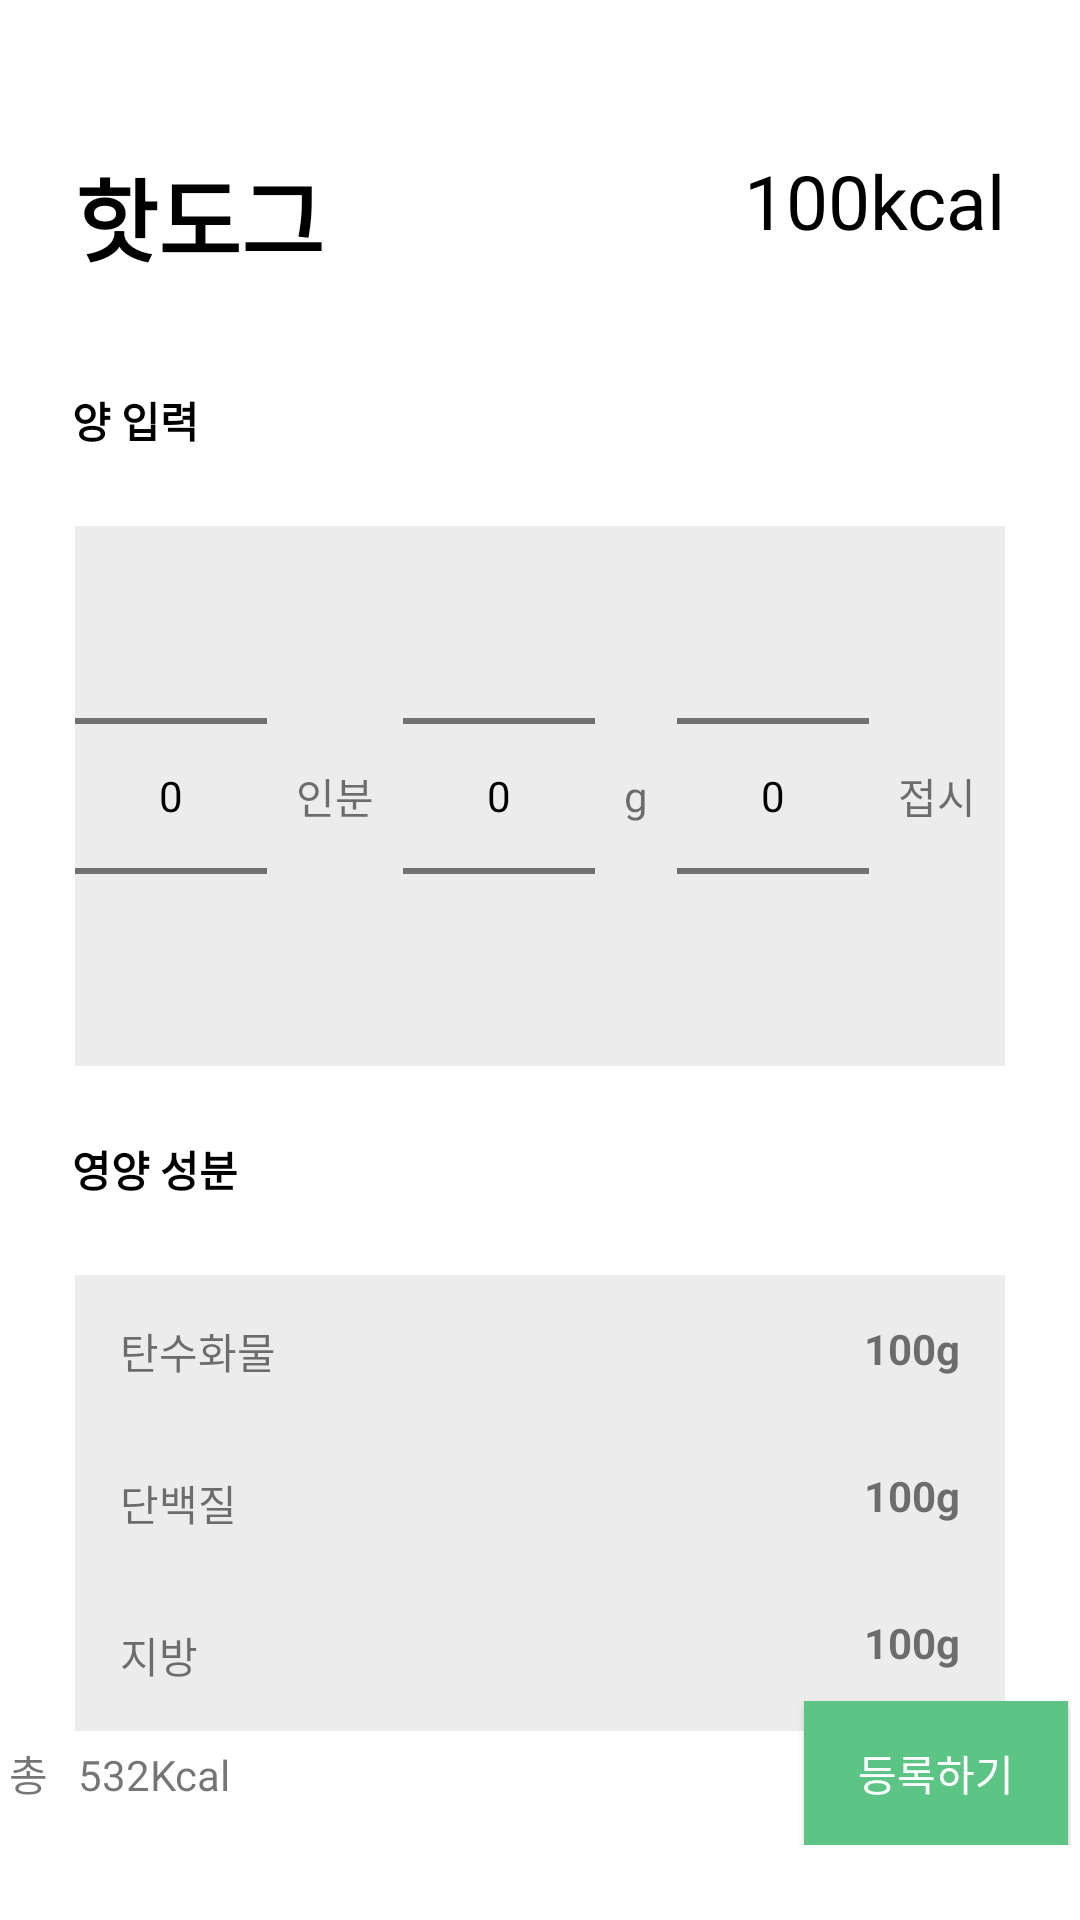

Write the Android layout XML for this screen, with the resource values it uses.
<!-- AndroidManifest.xml: application theme Theme.TestRecyclerView -->
<!-- res/layout/activity_add_result.xml -->
<?xml version="1.0" encoding="utf-8"?>
<androidx.constraintlayout.widget.ConstraintLayout xmlns:android="http://schemas.android.com/apk/res/android"
    xmlns:app="http://schemas.android.com/apk/res-auto"
    xmlns:tools="http://schemas.android.com/tools"
    android:layout_width="match_parent"
    android:layout_height="match_parent"
    tools:context=".result.AddResult">

    <TextView
        android:id="@+id/some_id"
        android:layout_width="wrap_content"
        android:layout_height="wrap_content"
        android:layout_marginStart="25dp"
        android:layout_marginTop="50dp"
        android:gravity="top"
        android:text="핫도그"
        android:textSize="30dp"
        android:textStyle="bold"
        android:textColor="@color/black"
        app:layout_constraintStart_toStartOf="parent"
        app:layout_constraintTop_toTopOf="parent" />

    <TextView
        android:id="@+id/kcal"
        android:layout_width="wrap_content"
        android:layout_height="wrap_content"
        android:textColor="@color/black"
        android:textSize="25dp"
        android:layout_marginTop="50dp"
        android:layout_marginEnd="25dp"
        android:gravity="right|top"
        android:text="100kcal"
        app:layout_constraintEnd_toEndOf="parent"
        app:layout_constraintTop_toTopOf="parent" />

    <TextView
        android:id="@+id/textView2"
        android:layout_width="wrap_content"
        android:layout_height="wrap_content"
        android:layout_marginStart="24dp"
        android:layout_marginTop="36dp"
        android:text="양 입력"
        android:textStyle="bold"
        android:textColor="@color/black"
        app:layout_constraintStart_toStartOf="parent"
        app:layout_constraintTop_toBottomOf="@+id/some_id" />

    <LinearLayout
        android:id="@+id/linearLayout"
        android:layout_width="match_parent"
        android:layout_height="wrap_content"
        android:layout_margin="25dp"
        android:layout_marginTop="268dp"
        android:background="#EDECEC"
        android:gravity="center"
        app:layout_constraintEnd_toEndOf="parent"
        app:layout_constraintStart_toStartOf="parent"
        app:layout_constraintTop_toBottomOf="@+id/textView2">

        <NumberPicker
            android:id="@+id/np_person"
            android:layout_width="wrap_content"
            android:layout_height="wrap_content"
            tools:layout_editor_absoluteX="108dp"
            tools:layout_editor_absoluteY="84dp" />

        <TextView
            android:id="@+id/textView3"
            android:layout_width="wrap_content"
            android:layout_height="wrap_content"
            android:layout_weight="1"
            android:gravity="center"
            android:text="인분" />

        <NumberPicker
            android:id="@+id/np_gram"
            android:layout_width="wrap_content"
            android:layout_height="wrap_content"
            tools:layout_editor_absoluteX="108dp"
            tools:layout_editor_absoluteY="84dp" />

        <TextView
            android:id="@+id/textView4"
            android:layout_width="wrap_content"
            android:layout_height="wrap_content"
            android:layout_weight="1"
            android:gravity="center"
            android:text="g" />

        <NumberPicker
            android:id="@+id/np_plate"
            android:layout_width="wrap_content"
            android:layout_height="wrap_content"
            tools:layout_editor_absoluteX="108dp"
            tools:layout_editor_absoluteY="84dp" />

        <TextView
            android:id="@+id/textView6"
            android:layout_width="wrap_content"
            android:layout_height="wrap_content"
            android:layout_weight="1"
            android:gravity="center"
            android:text="접시" />


    </LinearLayout>

    <TextView
        android:id="@+id/textView5"
        android:layout_width="wrap_content"
        android:layout_height="wrap_content"
        android:layout_marginStart="24dp"
        android:layout_marginTop="24dp"
        android:text="영양 성분"
        android:textStyle="bold"
        android:textColor="@color/black"
        app:layout_constraintStart_toStartOf="parent"
        app:layout_constraintTop_toBottomOf="@+id/linearLayout" />

    <LinearLayout
        android:id="@+id/linearLayout3"
        android:layout_width="match_parent"
        android:layout_height="wrap_content"
        android:layout_margin="25dp"
        android:background="#EDECEC"
        android:orientation="horizontal"
        app:layout_constraintEnd_toEndOf="parent"
        app:layout_constraintHorizontal_bias="0.32"
        app:layout_constraintStart_toStartOf="parent"
        app:layout_constraintTop_toBottomOf="@+id/textView5">

        <LinearLayout
            android:layout_width="match_parent"
            android:layout_height="match_parent"
            android:orientation="vertical"
            android:layout_weight="1">
            <TextView
                android:layout_width="wrap_content"
                android:layout_height="wrap_content"
                android:gravity="left"
                android:layout_margin="15dp"
                android:text="탄수화물"/>

            <TextView
                android:layout_width="wrap_content"
                android:layout_height="wrap_content"
                android:gravity="left"
                android:layout_margin="15dp"
                android:text="단백질"/>

            <TextView
                android:layout_width="wrap_content"
                android:layout_height="wrap_content"
                android:gravity="left"
                android:layout_margin="15dp"
                android:text="지방"/>

        </LinearLayout>

        <LinearLayout
            android:layout_width="match_parent"
            android:layout_height="match_parent"
            android:orientation="vertical"
            android:layout_weight="1">
            <TextView
                android:id="@+id/nutri1_Tv"
                android:layout_width="wrap_content"
                android:layout_height="wrap_content"
                android:layout_gravity="right"
                android:layout_margin="15dp"
                android:textStyle="bold"
                android:text="100g"/>

            <TextView
                android:id="@+id/nutri2_Tv"
                android:layout_width="wrap_content"
                android:layout_height="wrap_content"
                android:layout_gravity="right"
                android:layout_margin="15dp"
                android:textStyle="bold"
                android:text="100g"/>

            <TextView
                android:id="@+id/nutri3_Tv"
                android:layout_width="wrap_content"
                android:layout_height="wrap_content"
                android:layout_gravity="right"
                android:layout_margin="15dp"
                android:textStyle="bold"
                android:text="100g"/>

        </LinearLayout>


    </LinearLayout>

    <LinearLayout
        android:layout_width="354dp"
        android:layout_height="0dp"
        android:layout_margin="25dp"
        app:layout_constraintBottom_toBottomOf="parent"
        app:layout_constraintEnd_toEndOf="parent"
        app:layout_constraintStart_toStartOf="parent"
        android:orientation="horizontal">

        <TextView
            android:layout_width="wrap_content"
            android:layout_height="wrap_content"
            android:text="총"
            android:layout_marginRight="10dp"
            />

        <TextView
            android:id="@+id/calorie_Tv"
            android:layout_width="wrap_content"
            android:layout_height="wrap_content"
            android:text="532Kcal"
            />

        <androidx.appcompat.widget.AppCompatButton
            android:id="@+id/registerBtn"
            android:layout_width="wrap_content"
            android:layout_height="wrap_content"
            android:layout_marginLeft="191dp"
            android:background="#5CC485"
            android:textColor="@color/white"
            android:text="등록하기" />


    </LinearLayout>

</androidx.constraintlayout.widget.ConstraintLayout>
<!-- resources referenced by this layout -->
<resources>
  <color name="black">#FF000000</color>
  <color name="white">#FFFFFFFF</color>
  <style name="Theme.TestRecyclerView" parent="Theme.MaterialComponents.DayNight.DarkActionBar">
          <item name="android:textColorPrimary">@color/black</item>
          
          <item name="colorPrimary">@color/purple_500</item>
          <item name="colorPrimaryVariant">@color/purple_700</item>
          <item name="colorOnPrimary">@color/white</item>
          
          <item name="colorSecondary">@color/teal_200</item>
          <item name="colorSecondaryVariant">@color/teal_700</item>
          <item name="colorOnSecondary">@color/black</item>
          
          <item name="android:statusBarColor" tools:targetApi="l">?attr/colorPrimaryVariant</item>
          
      </style>
  <color name="purple_500">#FF6200EE</color>
  <color name="purple_700">#FF3700B3</color>
  <color name="teal_200">#FF03DAC5</color>
  <color name="teal_700">#FF018786</color>
</resources>
